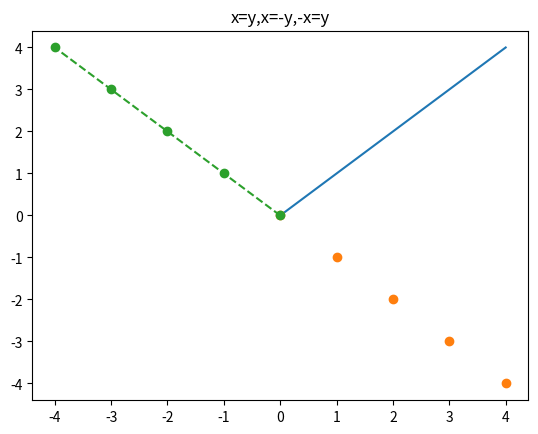

Here is the Python script that generated this plot:
import matplotlib.pyplot as plt
import numpy as np

x=np.arange(5)
y=x

plt.plot(x,y)

plt.plot(x,-y,"o")

plt.plot(-x,y,"o--")
plt.title("x=y,x=-y,-x=y")
plt.show()
